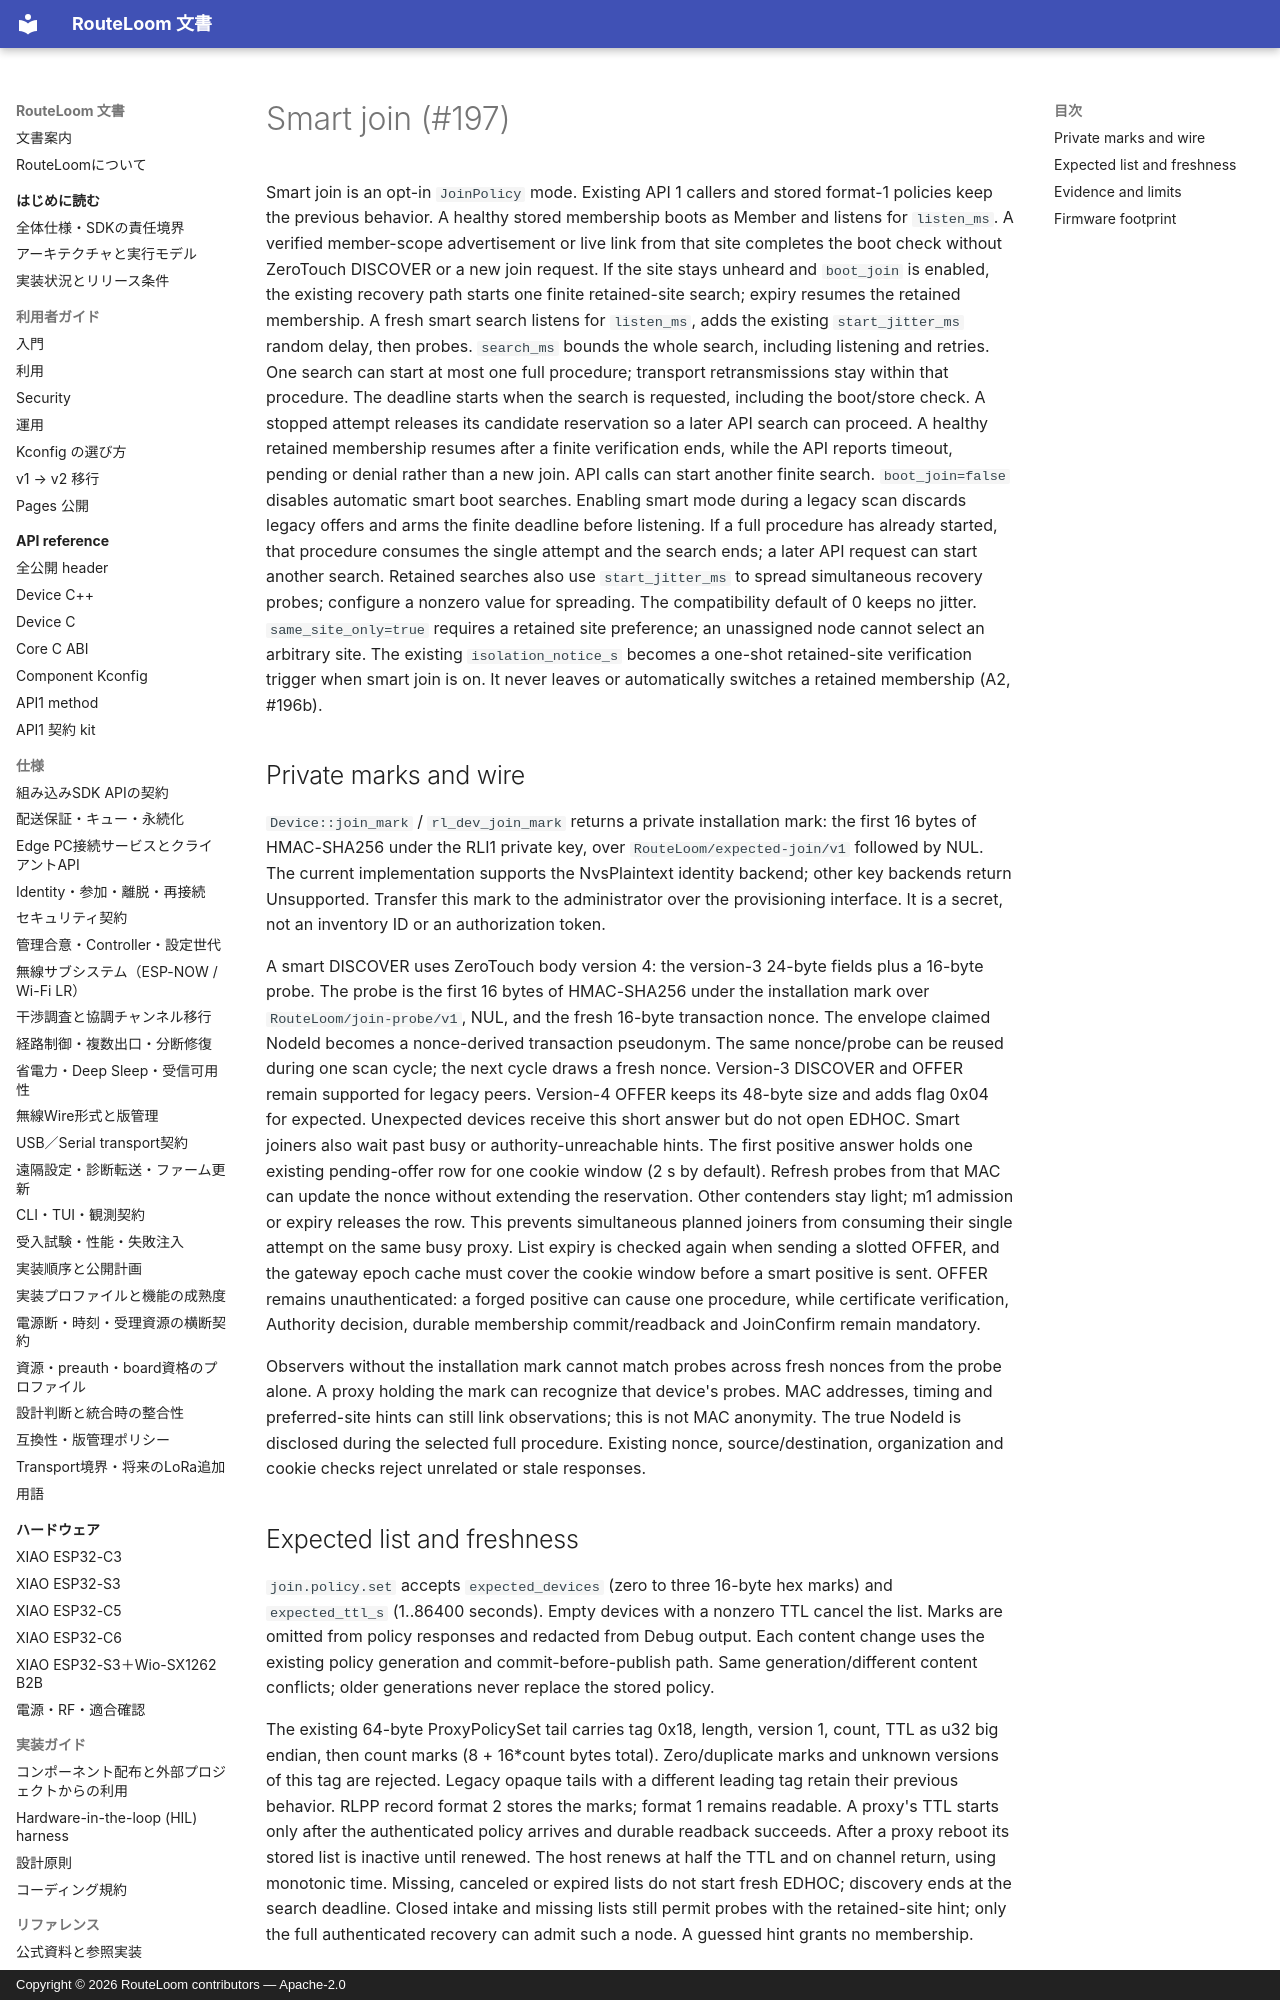

repository: MOVEI144/RouteLoom · page: design/v2/smart-join/index.html · generator: mkdocs · copyright: Copyright © 2026 RouteLoom contributors — Apache-2.0

# Smart join (#197)

Smart join is an opt-in `JoinPolicy` mode. Existing API 1 callers and stored
format-1 policies keep the previous behavior. A healthy stored membership
boots as Member and listens for `listen_ms`. A verified member-scope
advertisement or live link from that site completes the boot check without
ZeroTouch DISCOVER or a new join request. If the site stays unheard and
`boot_join` is enabled, the existing recovery path starts one finite
retained-site search; expiry resumes the retained membership. A fresh
smart search listens for `listen_ms`, adds the existing `start_jitter_ms`
random delay, then probes. `search_ms` bounds the whole search, including
listening and retries. One search can start at most one full procedure;
transport retransmissions stay within that procedure. The deadline starts
when the search is requested, including the boot/store check. A stopped
attempt releases its candidate reservation so a later API search can proceed.
A healthy retained membership resumes after a finite verification ends,
while the API reports timeout, pending or denial rather than a new join.
API calls can start
another finite search. `boot_join=false` disables automatic smart boot searches.
Enabling smart mode during a legacy scan discards legacy offers and arms
the finite deadline before listening. If a full procedure has already
started, that procedure consumes the single attempt and the search ends;
a later API request can start another search. Retained searches also use
`start_jitter_ms` to spread simultaneous recovery probes; configure a nonzero
value for spreading. The compatibility default of 0 keeps no jitter.
`same_site_only=true` requires a retained site preference; an unassigned
node cannot select an arbitrary site. The existing `isolation_notice_s`
becomes a one-shot retained-site verification trigger when smart join is on.
It never leaves or automatically switches a retained membership (A2, #196b).

## Private marks and wire

`Device::join_mark` / `rl_dev_join_mark` returns a private installation mark:
the first 16 bytes of HMAC-SHA256 under the RLI1 private key, over
`RouteLoom/expected-join/v1` followed by NUL. The current implementation
supports the NvsPlaintext identity backend; other key backends return
Unsupported. Transfer this mark to the administrator over the provisioning
interface. It is a secret, not an inventory ID or an authorization token.

A smart DISCOVER uses ZeroTouch body version 4: the version-3 24-byte fields
plus a 16-byte probe. The probe is the first 16 bytes of HMAC-SHA256 under
the installation mark over `RouteLoom/join-probe/v1`, NUL, and the fresh
16-byte transaction nonce. The envelope claimed NodeId becomes a nonce-derived
transaction pseudonym. The same nonce/probe can be reused during one scan
cycle; the next cycle draws a fresh nonce. Version-3 DISCOVER and OFFER remain
supported for legacy peers. Version-4 OFFER keeps its 48-byte size and adds
flag 0x04 for expected. Unexpected devices receive this short answer but do
not open EDHOC. Smart joiners also wait past busy or authority-unreachable
hints. The first positive answer holds one existing pending-offer row for
one cookie window (2 s by default). Refresh probes from that MAC can update
the nonce without extending the reservation. Other contenders stay light;
m1 admission or expiry releases the row. This prevents simultaneous planned
joiners from consuming their single attempt on the same busy proxy. List expiry is checked again when sending a slotted OFFER, and the gateway
epoch cache must cover the cookie window before a smart positive is sent.
OFFER remains unauthenticated: a forged positive can cause
one procedure, while certificate verification, Authority decision, durable
membership commit/readback and JoinConfirm remain mandatory.

Observers without the installation mark cannot match probes across fresh
nonces from the probe alone. A proxy holding the mark can recognize that
device's probes. MAC addresses, timing and preferred-site hints can still
link observations; this is not MAC anonymity. The true NodeId is disclosed
during the selected full procedure. Existing nonce, source/destination,
organization and cookie checks reject unrelated or stale responses.
